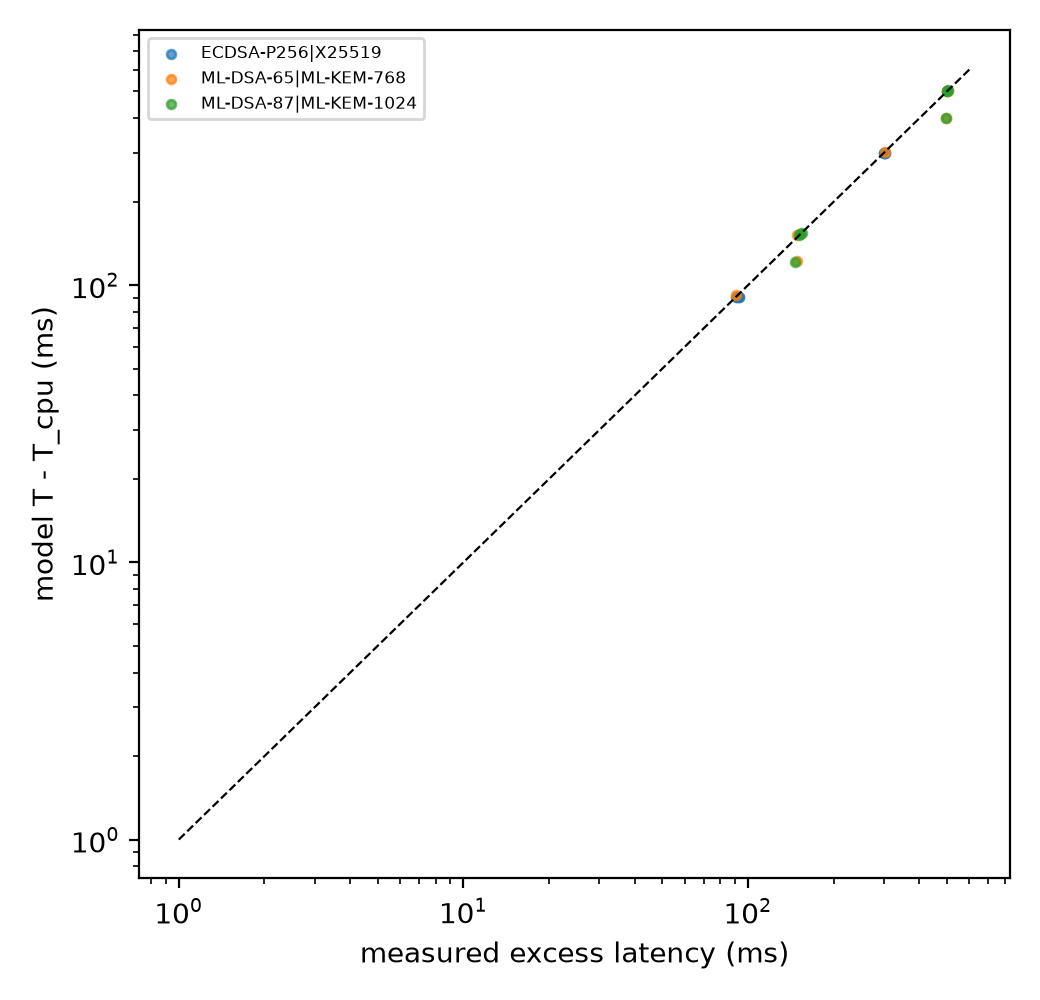

Source data for this figure (header and first rows):
topology, suite, depth, mtls, req, resp, rtt_ms, rate_mbps, loss_pct, mtu, icw, cc, net_id, n, n_all, med, p10, p90, mean, hs_med, bytes, mss, cwnd0, retrans
direct, ML-DSA-87|ML-KEM-1024, 3, 1, 302, 222, 30, 100, 0, 1500, 10, cubic, shaped, 30, 30, 160, 159.8, 162.4, 160.5, 98.27, 61535, 1440, 10, 0.0
direct, ML-DSA-65|ML-KEM-768, 2, 1, 302, 222, 100, 100, 0, 1500, 10, cubic, shaped, 30, 30, 503.8, 503.6, 504.3, 503.9, 304.2, 34321, 1440, 10, 0.0
direct, ML-DSA-87|ML-KEM-1024, 4, 1, 302, 222, 100, 100, 0, 1500, 10, cubic, shaped, 30, 30, 512.6, 512.3, 515.2, 513.2, 308.8, 77373, 1440, 10, 0.0
direct, ML-DSA-87|ML-KEM-1024, 1, 1, 302, 222, 100, 100, 0, 1500, 10, cubic, shaped, 30, 30, 503.5, 503.2, 504.3, 503.7, 304.8, 29815, 1440, 10, 0.0
direct, ML-DSA-87|ML-KEM-1024, 3, 1, 302, 222, 100, 100, 0, 1500, 10, cubic, shaped, 30, 30, 510.1, 509.7, 511.7, 510.6, 307.7, 61535, 1440, 10, 0.0
direct, ML-DSA-65|ML-KEM-768, 3, 1, 302, 222, 100, 100, 0, 1500, 10, cubic, shaped, 30, 30, 508.2, 506.8, 510.9, 508.5, 306.8, 46287, 1440, 10, 0.0
direct, ECDSA-P256|X25519, 3, 1, 302, 222, 100, 100, 0, 1500, 10, cubic, shaped, 30, 30, 305.5, 303.8, 307.5, 305.9, 203.3, 6820, 1440, 10, 0.0
direct, ML-DSA-65|ML-KEM-768, 2, 1, 302, 222, 30, 100, 0, 1500, 10, cubic, shaped, 30, 30, 155, 154.2, 156.9, 155.2, 94.93, 34321, 1440, 10, 0.0
direct, ML-DSA-65|ML-KEM-768, 1, 1, 302, 222, 100, 100, 0, 1500, 10, cubic, shaped, 30, 30, 309.4, 306.6, 313.5, 309.6, 207.1, 22399, 1440, 10, 0.0
direct, ECDSA-P256|X25519, 4, 1, 302, 222, 30, 100, 0, 1500, 10, cubic, shaped, 30, 30, 95.84, 94.47, 99.16, 96.87, 63.98, 8483, 1440, 10, 0.0
direct, ECDSA-P256|X25519, 1, 1, 302, 222, 30, 100, 0, 1500, 10, cubic, shaped, 30, 30, 94.72, 92.98, 97.76, 95.08, 63.41, 3473, 1440, 10, 0.0
direct, ECDSA-P256|X25519, 4, 1, 302, 222, 100, 100, 0, 1500, 10, cubic, shaped, 30, 30, 305.2, 304.2, 307.7, 305.7, 203.1, 8483, 1440, 10, 0.0
direct, ECDSA-P256|X25519, 1, 1, 302, 222, 100, 100, 0, 1500, 10, cubic, shaped, 30, 30, 303.1, 302.7, 305.1, 303.5, 202.1, 3473, 1440, 10, 0.0
direct, ML-DSA-87|ML-KEM-1024, 2, 1, 302, 222, 100, 100, 0, 1500, 10, cubic, shaped, 30, 30, 508.1, 507.2, 510.8, 508.5, 307.8, 45653, 1440, 10, 0.0
direct, ML-DSA-87|ML-KEM-1024, 1, 1, 302, 222, 30, 100, 0, 1500, 10, cubic, shaped, 30, 30, 153.5, 153.3, 155.6, 153.8, 94.58, 29815, 1440, 10, 0.0
direct, ML-DSA-65|ML-KEM-768, 3, 1, 302, 222, 30, 100, 0, 1500, 10, cubic, shaped, 30, 30, 157.1, 156.8, 158.3, 157.3, 95.55, 46287, 1440, 10, 0.0
direct, ML-DSA-87|ML-KEM-1024, 4, 1, 302, 222, 30, 100, 0, 1500, 10, cubic, shaped, 30, 30, 163.1, 162.3, 172.3, 165.1, 99.75, 77373, 1440, 10, 0.0
direct, ML-DSA-65|ML-KEM-768, 4, 1, 302, 222, 30, 100, 0, 1500, 10, cubic, shaped, 30, 30, 159.2, 158.7, 163.9, 160.1, 96.82, 58209, 1440, 10, 0.0
direct, ML-DSA-65|ML-KEM-768, 4, 1, 302, 222, 100, 100, 0, 1500, 10, cubic, shaped, 30, 30, 509.5, 508.8, 511.5, 510.1, 307.3, 58209, 1440, 10, 0.0
direct, ECDSA-P256|X25519, 2, 1, 302, 222, 100, 100, 0, 1500, 10, cubic, shaped, 30, 30, 303.7, 303.5, 305.6, 304.2, 202.4, 5147, 1440, 10, 0.0
direct, ML-DSA-65|ML-KEM-768, 1, 1, 302, 222, 30, 100, 0, 1500, 10, cubic, shaped, 30, 30, 97.05, 95.54, 100.3, 97.37, 65.44, 22399, 1440, 10, 0.0
direct, ECDSA-P256|X25519, 2, 1, 302, 222, 30, 100, 0, 1500, 10, cubic, shaped, 30, 30, 93.52, 93.41, 93.69, 93.65, 62.33, 5147, 1440, 10, 0.0
direct, ML-DSA-87|ML-KEM-1024, 2, 1, 302, 222, 30, 100, 0, 1500, 10, cubic, shaped, 30, 30, 157.4, 157.2, 157.5, 157.4, 95.9, 45653, 1440, 10, 0.0
direct, ECDSA-P256|X25519, 3, 1, 302, 222, 30, 100, 0, 1500, 10, cubic, shaped, 30, 30, 94.13, 94, 94.33, 94.17, 62.65, 6820, 1440, 10, 0.0
